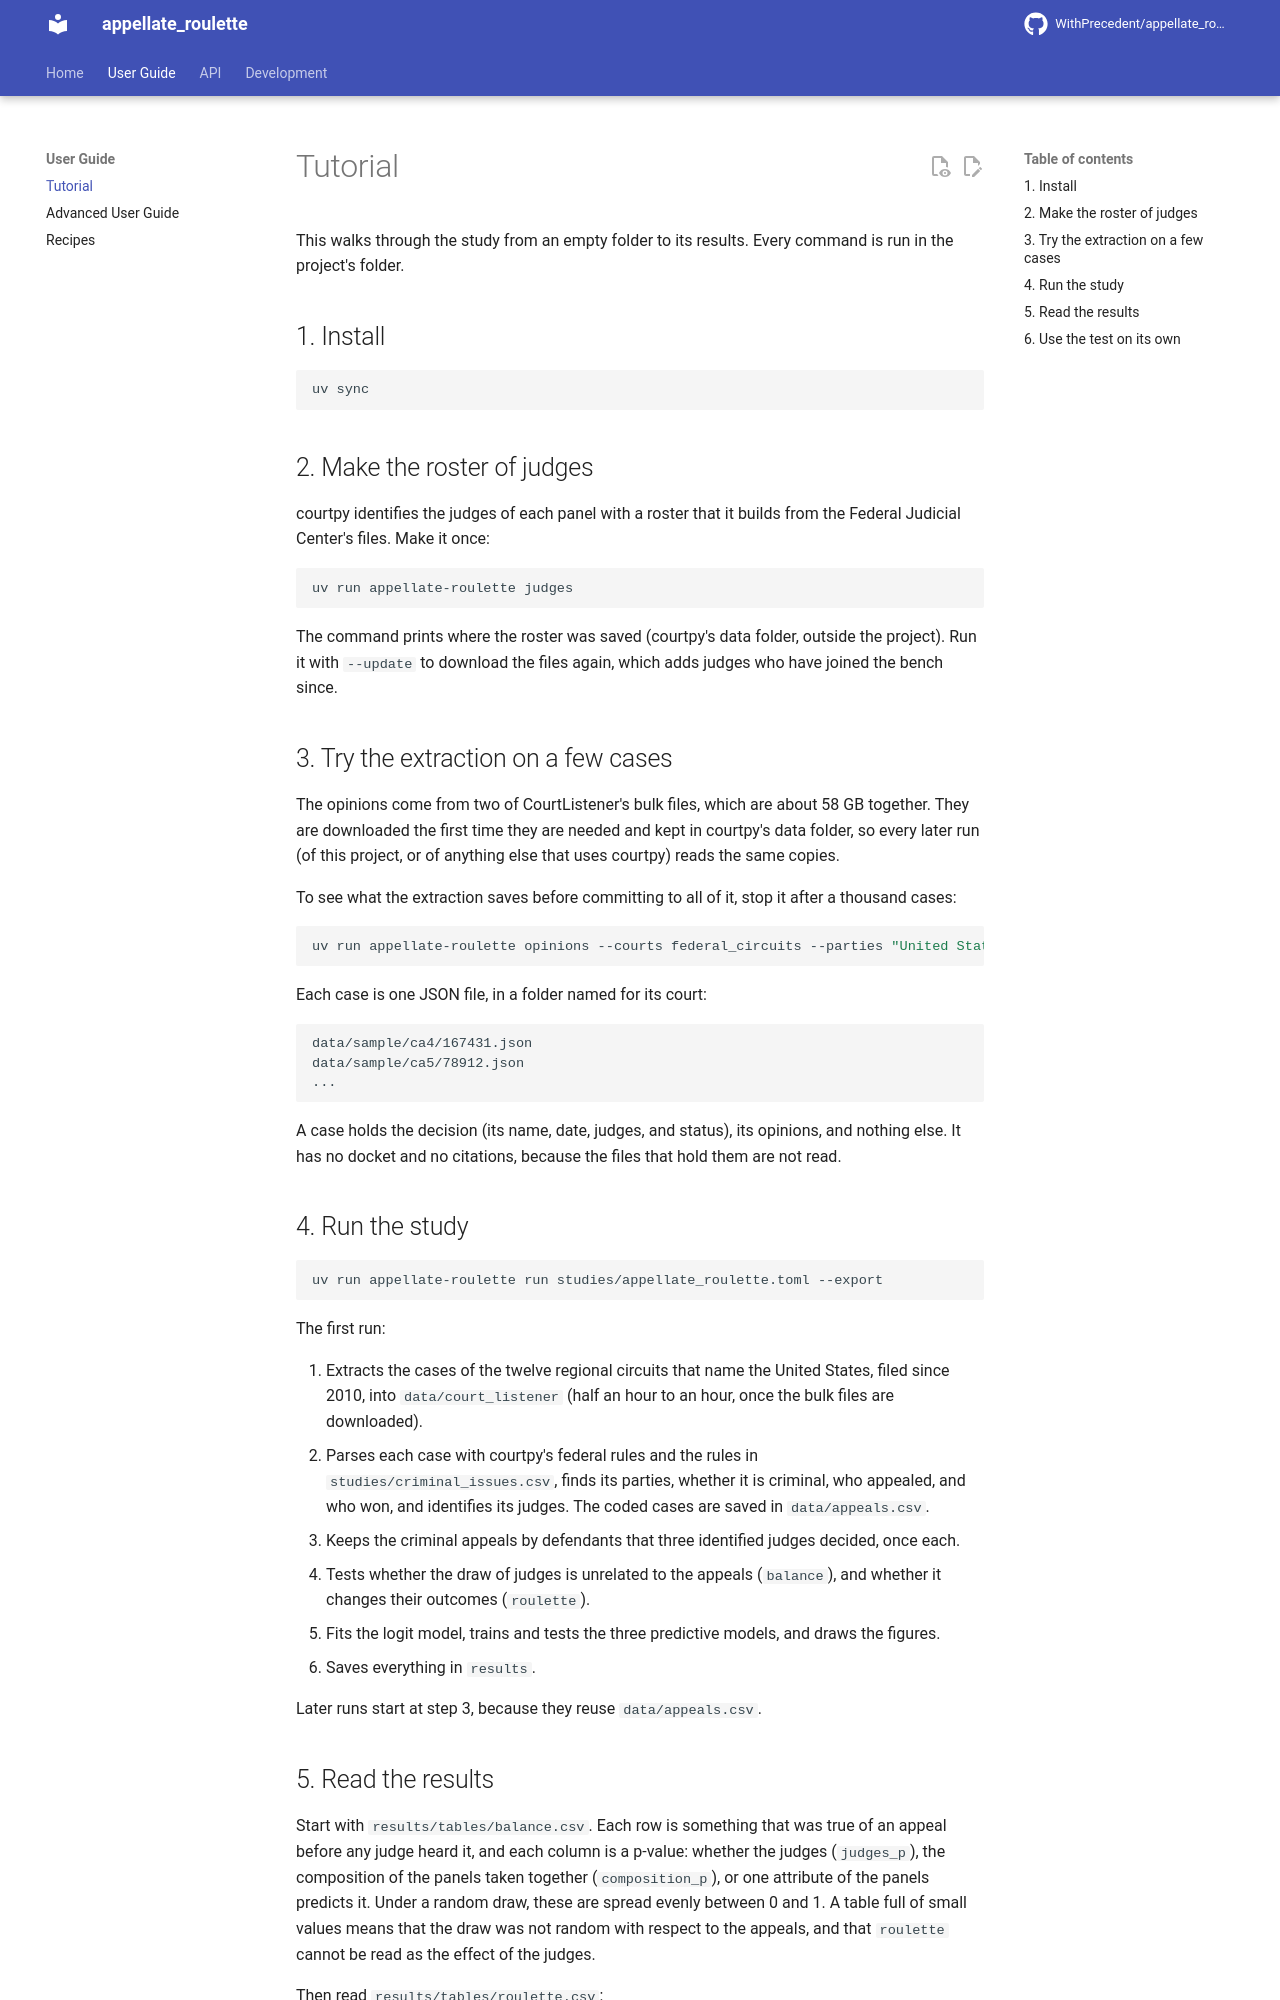

repository: WithPrecedent/appellate_roulette · page: tutorial/index.html · generator: mkdocs

# Tutorial

This walks through the study from an empty folder to its results. Every
command is run in the project's folder.

## 1. Install

```sh
uv sync
```

## 2. Make the roster of judges

courtpy identifies the judges of each panel with a roster that it builds from
the Federal Judicial Center's files. Make it once:

```sh
uv run appellate-roulette judges
```

The command prints where the roster was saved (courtpy's data folder, outside
the project). Run it with `--update` to download the files again, which adds
judges who have joined the bench since.

## 3. Try the extraction on a few cases

The opinions come from two of CourtListener's bulk files, which are about 58
GB together. They are downloaded the first time they are needed and kept in
courtpy's data folder, so every later run (of this project, or of anything
else that uses courtpy) reads the same copies.

To see what the extraction saves before committing to all of it, stop it after
a thousand cases:

```sh
uv run appellate-roulette opinions --courts federal_circuits --parties "United States" --max-cases 1000 --folder data/sample
```

Each case is one JSON file, in a folder named for its court:

```text
data/sample/ca4/167431.json
data/sample/ca5/78912.json
...
```

A case holds the decision (its name, date, judges, and status), its opinions,
and nothing else. It has no docket and no citations, because the files that
hold them are not read.

## 4. Run the study

```sh
uv run appellate-roulette run studies/appellate_roulette.toml --export
```

The first run:

1. Extracts the cases of the twelve regional circuits that name the United
   States, filed since 2010, into `data/court_listener` (half an hour to an
   hour, once the bulk files are downloaded).
2. Parses each case with courtpy's federal rules and the rules in
   `studies/criminal_issues.csv`, finds its parties, whether it is criminal,
   who appealed, and who won, and identifies its judges. The coded cases are
   saved in `data/appeals.csv`.
3. Keeps the criminal appeals by defendants that three identified judges
   decided, once each.
4. Tests whether the draw of judges is unrelated to the appeals (`balance`),
   and whether it changes their outcomes (`roulette`).
5. Fits the logit model, trains and tests the three predictive models, and
   draws the figures.
6. Saves everything in `results`.

Later runs start at step 3, because they reuse `data/appeals.csv`.
